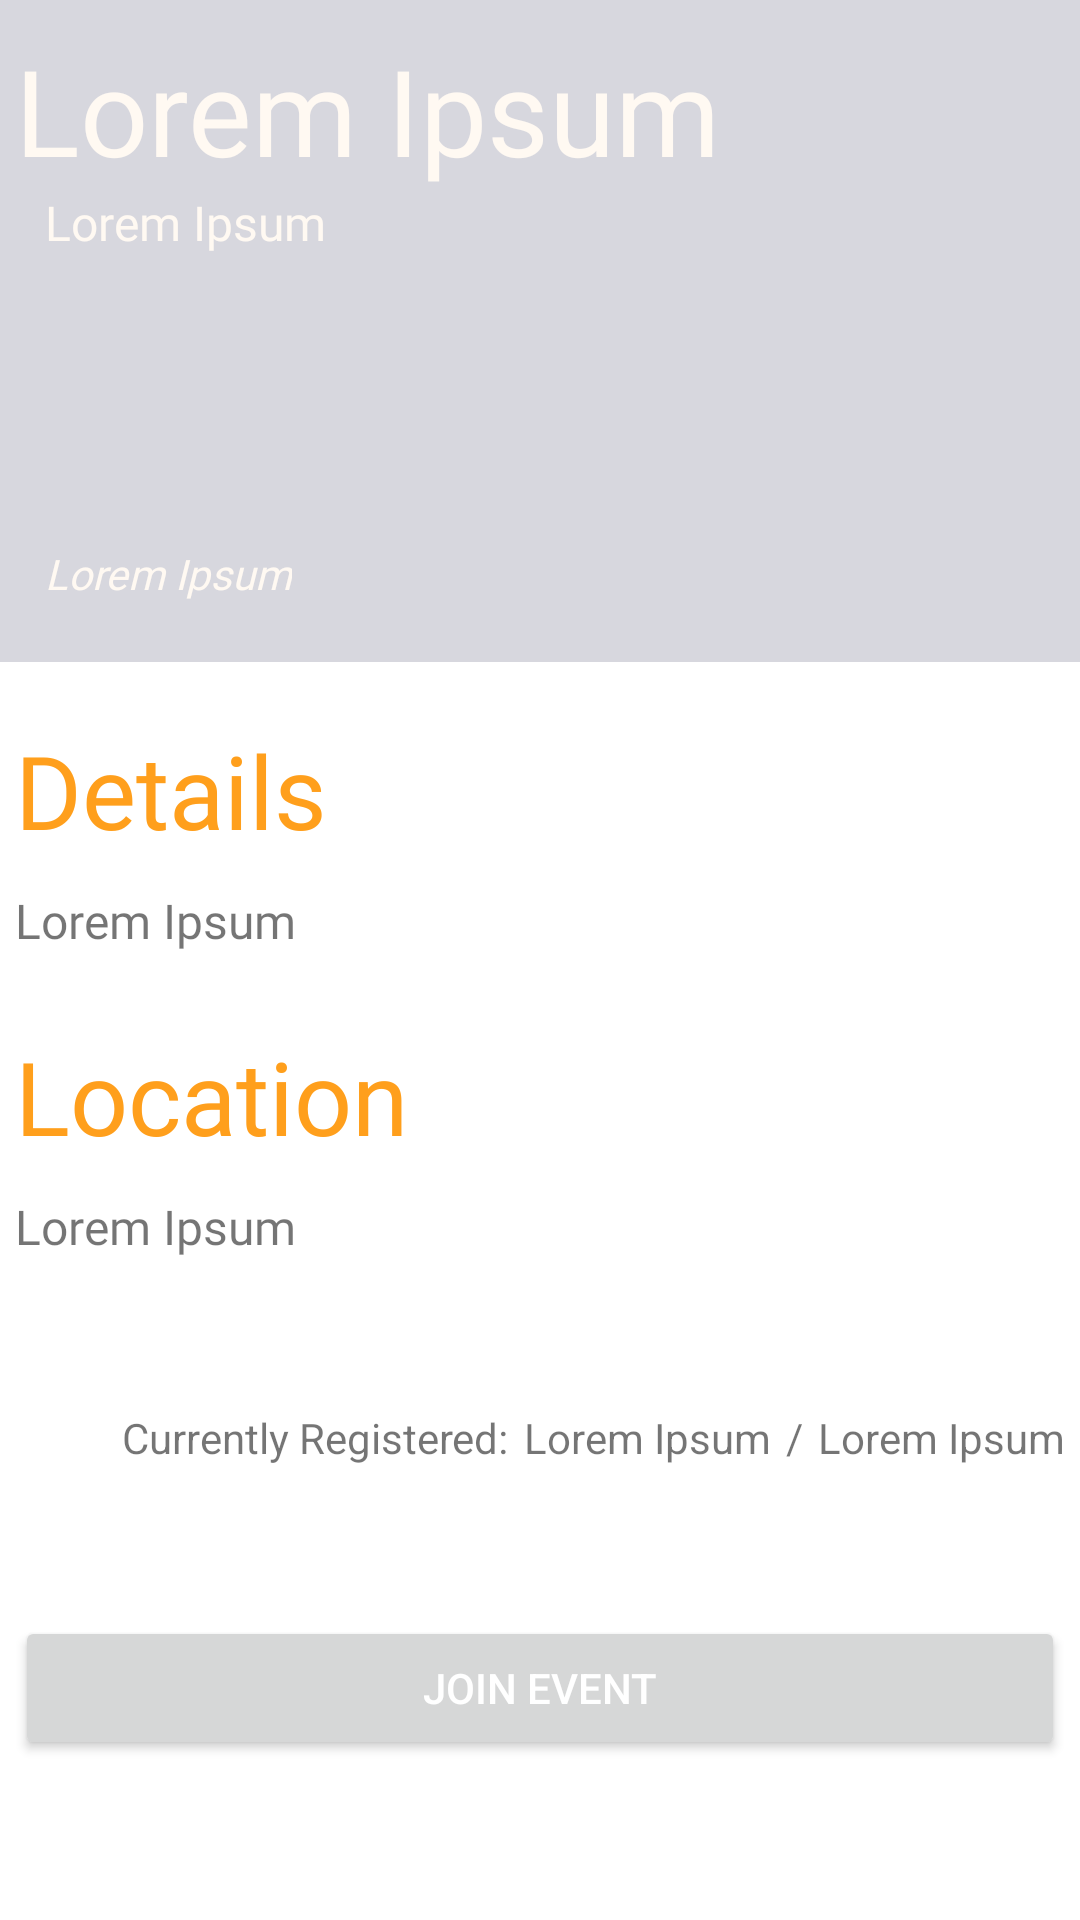

This screen was rendered from an Android layout file. Write that file and the resources it references.
<!-- AndroidManifest.xml: application theme Theme.Projectgenuity -->
<!-- res/layout/activity_event_page.xml -->
<?xml version="1.0" encoding="utf-8"?>
<LinearLayout xmlns:android="http://schemas.android.com/apk/res/android"
    xmlns:app="http://schemas.android.com/apk/res-auto"
    xmlns:tools="http://schemas.android.com/tools"
    android:id="@+id/linearLayout_event"
    android:layout_width="match_parent"
    android:layout_height="match_parent"
    android:orientation="vertical"
    tools:context=".EventPageActivity">

    <LinearLayout
        android:id="@+id/linearLayout_event_img"
        android:layout_width="match_parent"
        android:layout_height="235dp"
        android:layout_weight="1"
        android:alpha="0.8"
        android:background="#CECED6"
        android:orientation="vertical"
        android:paddingLeft="5dp"
        android:paddingRight="5dp"
        android:paddingBottom="20dp">

        <TextView
            android:id="@+id/textView_eventPage_name"
            android:layout_width="wrap_content"
            android:layout_height="wrap_content"
            android:layout_weight="0"
            android:fontFamily="@font/abeezee"
            android:paddingTop="10dp"
            android:text="@string/dummyText_fields"
            android:textColor="@color/custom_white"
            android:textSize="40sp" />

        <TextView
            android:id="@+id/textView_eventPage_hostName"
            android:layout_width="wrap_content"
            android:layout_height="wrap_content"
            android:layout_weight="1"
            android:fontFamily="@font/abeezee"
            android:paddingLeft="10dp"
            android:text="@string/dummyText_fields"
            android:textColor="@color/custom_white"
            android:textSize="16sp" />

        <TextView
            android:id="@+id/textView_eventPage_datetime"
            android:layout_width="wrap_content"
            android:layout_height="wrap_content"
            android:fontFamily="@font/abeezee"
            android:paddingLeft="10dp"
            android:text="@string/dummyText_fields"
            android:textColor="@color/custom_white"
            android:textStyle="italic" />

    </LinearLayout>

    <LinearLayout
        android:layout_width="match_parent"
        android:layout_height="wrap_content"
        android:layout_weight="1"
        android:orientation="vertical"
        android:paddingStart="5dp"
        android:paddingTop="20dp"
        android:paddingEnd="5dp"
        android:paddingBottom="20dp">

        <TextView
            android:id="@+id/textView_eventPage_detailTitle"
            android:layout_width="match_parent"
            android:layout_height="wrap_content"
            android:fontFamily="@font/abeezee"
            android:paddingBottom="10dp"
            android:text="@string/detailField_Event"
            android:textColor="@color/custom_orange"
            android:textSize="34sp" />

        <TextView
            android:id="@+id/textView_eventPage_eventDetails"
            android:layout_width="match_parent"
            android:layout_height="wrap_content"
            android:layout_marginBottom="25dp"
            android:fontFamily="@font/abeezee"
            android:text="@string/dummyText_fields"
            android:textSize="16sp" />

        <TextView
            android:id="@+id/textView_eventPage_locationTitle"
            android:layout_width="match_parent"
            android:layout_height="wrap_content"
            android:fontFamily="@font/abeezee"
            android:paddingBottom="10dp"
            android:text="@string/locationField_Event"
            android:textColor="@color/custom_orange"
            android:textSize="34sp" />

        <TextView
            android:id="@+id/textView_eventPage_locationDetails"
            android:layout_width="match_parent"
            android:layout_height="wrap_content"
            android:fontFamily="@font/abeezee"
            android:text="@string/dummyText_fields"
            android:textSize="16sp" />

        <LinearLayout
            android:layout_width="wrap_content"
            android:layout_height="wrap_content"
            android:layout_gravity="right"
            android:layout_marginTop="50dp"
            android:orientation="horizontal">

            <TextView
                android:id="@+id/textView_eventPage_capacityTitle"
                android:layout_width="wrap_content"
                android:layout_height="wrap_content"
                android:layout_marginRight="5dp"
                android:layout_weight="1"
                android:text="@string/homeEvents_capacity" />

            <TextView
                android:id="@+id/textView_eventPage_currRegistered"
                android:layout_width="wrap_content"
                android:layout_height="wrap_content"
                android:text="@string/dummyText_fields" />

            <TextView
                android:id="@+id/textView_eventPage_seperator"
                android:layout_width="wrap_content"
                android:layout_height="wrap_content"
                android:layout_marginLeft="5dp"
                android:layout_marginRight="5dp"
                android:layout_weight="1"
                android:text="@string/homeEvents_seperator" />

            <TextView
                android:id="@+id/textView_eventPage_capacity"
                android:layout_width="match_parent"
                android:layout_height="wrap_content"
                android:text="@string/dummyText_fields" />
        </LinearLayout>

        <Button
            android:id="@+id/button_eventPage_join"
            android:layout_width="350dp"
            android:layout_height="wrap_content"
            android:layout_gravity="center"
            android:layout_marginTop="50dp"
            android:text="Join Event"
            android:textColor="@color/white" />

        <Button
            android:id="@+id/button_eventPage_cancel"
            android:layout_width="wrap_content"
            android:layout_height="wrap_content"
            android:layout_gravity="center"
            android:backgroundTint="@android:color/holo_red_dark"
            android:text="@string/event_cancelButton"
            android:visibility="invisible" />

    </LinearLayout>

</LinearLayout>
<!-- resources referenced by this layout -->
<resources>
  <color name="custom_orange">#FF9F1C</color>
  <color name="custom_white">#FFF8F0</color>
  <color name="white">#FFFFFFFF</color>
  <string name="detailField_Event">Details</string>
  <string name="dummyText_fields">Lorem Ipsum</string>
  <string name="event_cancelButton">Cancel Event</string>
  <string name="homeEvents_capacity">Currently Registered:</string>
  <string name="homeEvents_seperator">/</string>
  <string name="locationField_Event">Location</string>
  <style name="Theme.Projectgenuity" parent="Theme.MaterialComponents.DayNight.DarkActionBar">
          
          <item name="colorPrimary">@color/custom_orange_light</item>
          <item name="colorPrimaryVariant">@color/custom_orange_light</item>
          <item name="colorOnPrimary">@color/custom_white</item>
          
          <item name="colorSecondary">@color/custom_orange_light</item>
          <item name="colorSecondaryVariant">@color/custom_blue_light</item>
          <item name="colorOnSecondary">@color/custom_black</item>
          
          <item name="android:statusBarColor" tools:targetApi="l">?attr/colorPrimaryVariant</item>
          
      </style>
  <color name="custom_orange_light">#FFBF69</color>
  <color name="custom_blue_light">#CBF3F0</color>
  <color name="custom_black">#2B303A</color>
</resources>
